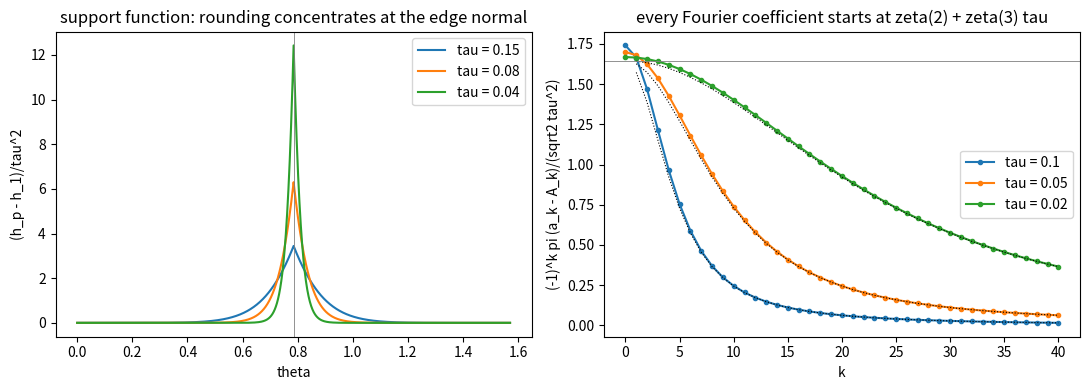

Generate this figure with matplotlib: (Note: this script raises an exception after producing the figure.)
"""
F1 step 6: (a) distributional form of the diamond theorem for a non-symmetric smooth test function phi:
      int_0^{2pi} (h_p - h_1) phi dtheta = (sqrt2/4)(zeta(2) tau^2 + zeta(3) tau^3) sum_{j=0}^{3} phi(pi/4 + j pi/2) + O(tau^4)
(b) figure: the boundary layer and the normalized Fourier coefficients.
"""
import mpmath as mp
import numpy as np
import matplotlib
matplotlib.use('Agg')
import matplotlib.pyplot as plt

mp.mp.dps = 40
pi = mp.pi; s2 = mp.sqrt(2)
phi = lambda t: mp.exp(mp.sin(t) + mp.cos(3 * t) / 2)   # no symmetry at all

def h(tau, t):
    q = 1 / tau
    return (abs(mp.cos(t)) ** q + abs(mp.sin(t)) ** q) ** tau
def h1(t):
    return max(abs(mp.cos(t)), abs(mp.sin(t)))

def lhs(tau):
    tot = 0
    for j in range(4):
        tj = pi / 4 + j * pi / 2
        pts = [tj - pi / 4, tj - 8 * tau, tj - 2 * tau, tj, tj + 2 * tau, tj + 8 * tau, tj + pi / 4]
        tot += mp.quad(lambda t: (h(tau, t) - h1(t)) * phi(t), pts)
    return tot
comb = mp.fsum(phi(pi / 4 + j * pi / 2) for j in range(4))
print("tau, [LHS - (sqrt2/4)(z2 tau^2 + z3 tau^3) comb]/tau^4")
for tau in [mp.mpf('0.04'), mp.mpf('0.02'), mp.mpf('0.01'), mp.mpf('0.005')]:
    r = (lhs(tau) - s2 / 4 * (mp.zeta(2) * tau ** 2 + mp.zeta(3) * tau ** 3) * comb) / tau ** 4
    print(mp.nstr(tau, 3), mp.nstr(r, 12))
print("(bounded => the tau^2 and tau^3 terms are exactly the Dirac comb at the edge normals, no phi' terms)")

# ---------- figure ----------
fig, ax = plt.subplots(1, 2, figsize=(11, 4))
th = np.linspace(0, np.pi / 2, 2001)
for tau in [0.15, 0.08, 0.04]:
    q = 1 / tau
    hp = (np.abs(np.cos(th)) ** q + np.abs(np.sin(th)) ** q) ** tau
    ax[0].plot(th, (hp - np.maximum(np.abs(np.cos(th)), np.abs(np.sin(th)))) / tau ** 2, label=f"tau = {tau}")
ax[0].axvline(np.pi / 4, color='gray', lw=0.6)
ax[0].set_xlabel("theta"); ax[0].set_ylabel("(h_p - h_1)/tau^2")
ax[0].set_title("support function: rounding concentrates at the edge normal")
ax[0].legend()

def a_minus_A(k, tau):
    Gk = lambda x: (lambda th_: mp.cos(4 * k * th_) * mp.cos(th_) ** 2 * mp.sin(th_))(mp.atan(mp.e ** (-x)))
    f = lambda s: (mp.e ** (tau * mp.log1p(mp.e ** (-s))) - 1) * Gk(tau * s)
    return 8 / pi * tau * mp.quad(f, [0, 2, 8, 30, 120, mp.inf])
mp.mp.dps = 20
ks = list(range(0, 41))
for tau in [mp.mpf('0.1'), mp.mpf('0.05'), mp.mpf('0.02')]:
    vals = [float((-1) ** k * pi * a_minus_A(k, tau) / (s2 * tau ** 2)) for k in ks]
    ax[1].plot(ks, vals, 'o-', ms=3, label=f"tau = {tau}")
    kk = np.array(ks[1:], dtype=float); t = float(tau)
    lead = (1 / (4 * kk ** 2) - np.pi * t / (2 * kk * np.sinh(2 * np.pi * kk * t))) / t ** 2
    ax[1].plot(kk, lead, 'k:', lw=0.8)
ax[1].axhline(float(mp.zeta(2)), color='gray', lw=0.6)
ax[1].set_xlabel("k"); ax[1].set_ylabel("(-1)^k pi (a_k - A_k)/(sqrt2 tau^2)")
ax[1].set_title("every Fourier coefficient starts at zeta(2) + zeta(3) tau")
ax[1].legend()
plt.tight_layout()
plt.savefig("research/10_frontier/F1_fourier_squircle/f1_boundary_layer.png", dpi=150)
print("figure saved: f1_boundary_layer.png (dotted: uniform formula 1/(4k^2) - pi tau/(2k sinh 2pi k tau), over tau^2)")
